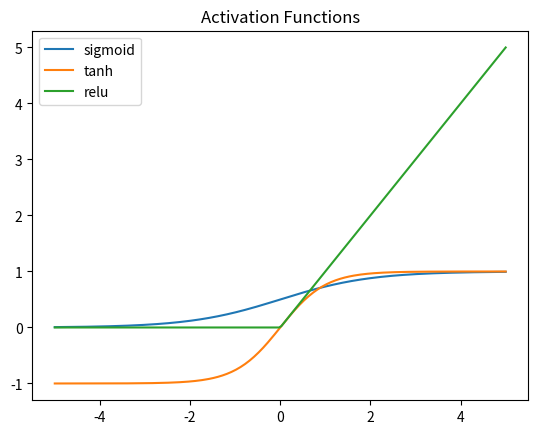

Write the Python code that produced this figure.
import numpy as np
import matplotlib.pyplot as plt

def sigmoid(x): return 1 / (1 + np.exp(-x))
def relu(x): return np.maximum(0, x)
def softmax(x):
    shifted = x - np.max(x)
    exp_values = np.exp(shifted)
    return exp_values / exp_values.sum()

x = np.linspace(-5, 5, 200)
plt.plot(x, sigmoid(x), label="sigmoid")
plt.plot(x, np.tanh(x), label="tanh")
plt.plot(x, relu(x), label="relu")
plt.legend()
plt.title("Activation Functions")
plt.show()

print("softmax:", softmax(np.array([1.0, 2.0, 3.0])))


print('Change a parameter above, re-run the notebook, and compare the result.')
